pico-8 play session: hold ← + tap ❎

[t = 2 s] hold ← ~2s, tap ❎ ~4×
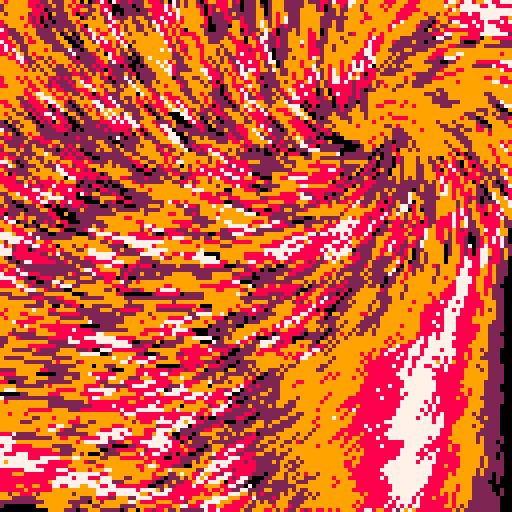
[t = 4 s] hold ← ~4s, tap ❎ ~7×
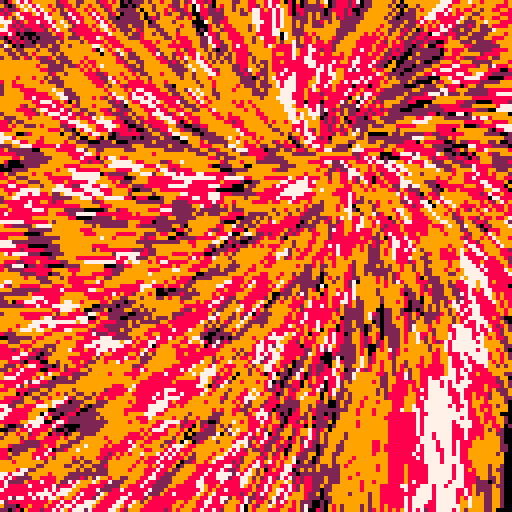
[t = 6 s] hold ← ~6s, tap ❎ ~10×
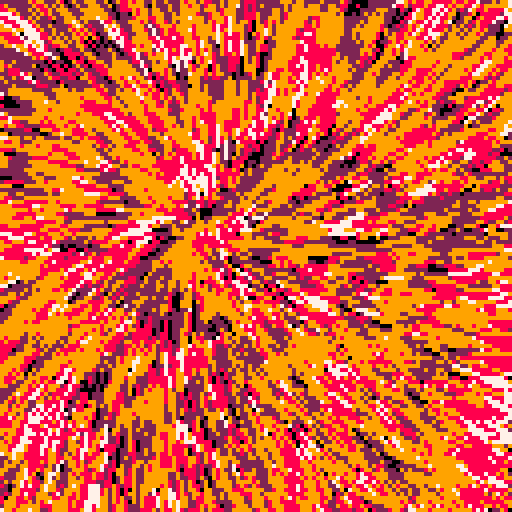
[t = 8 s] hold ← ~8s, tap ❎ ~14×
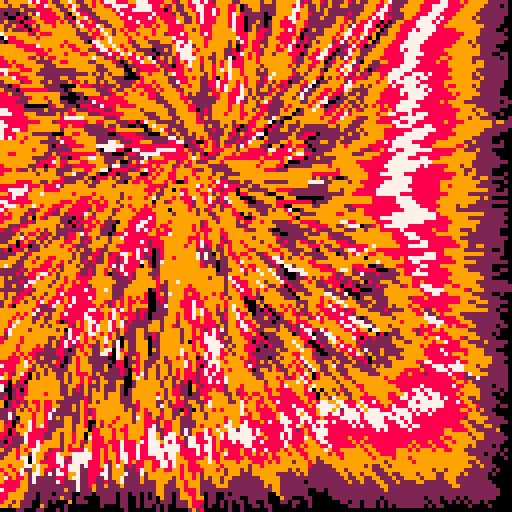

pico-8 cartridge
version 16
__lua__
-- [redacted]
for i=1,16 do
	pal(i-1,sub("029878920",i/2,i/2),1)
end
cls()
::q::
x=rnd(128)
y=rnd(128)
a=64+32*sin(t()/2)-x
b=64+32*cos(t()/3)-y
z=atan2(a,b)+t()/4
line(x,y,x+cos(z)*4,y+sin(z)*4,(pget(x,y)+pget(x+1,y)+pget(x,y+1)+pget(x+1,y+1))/4+1)
goto q
